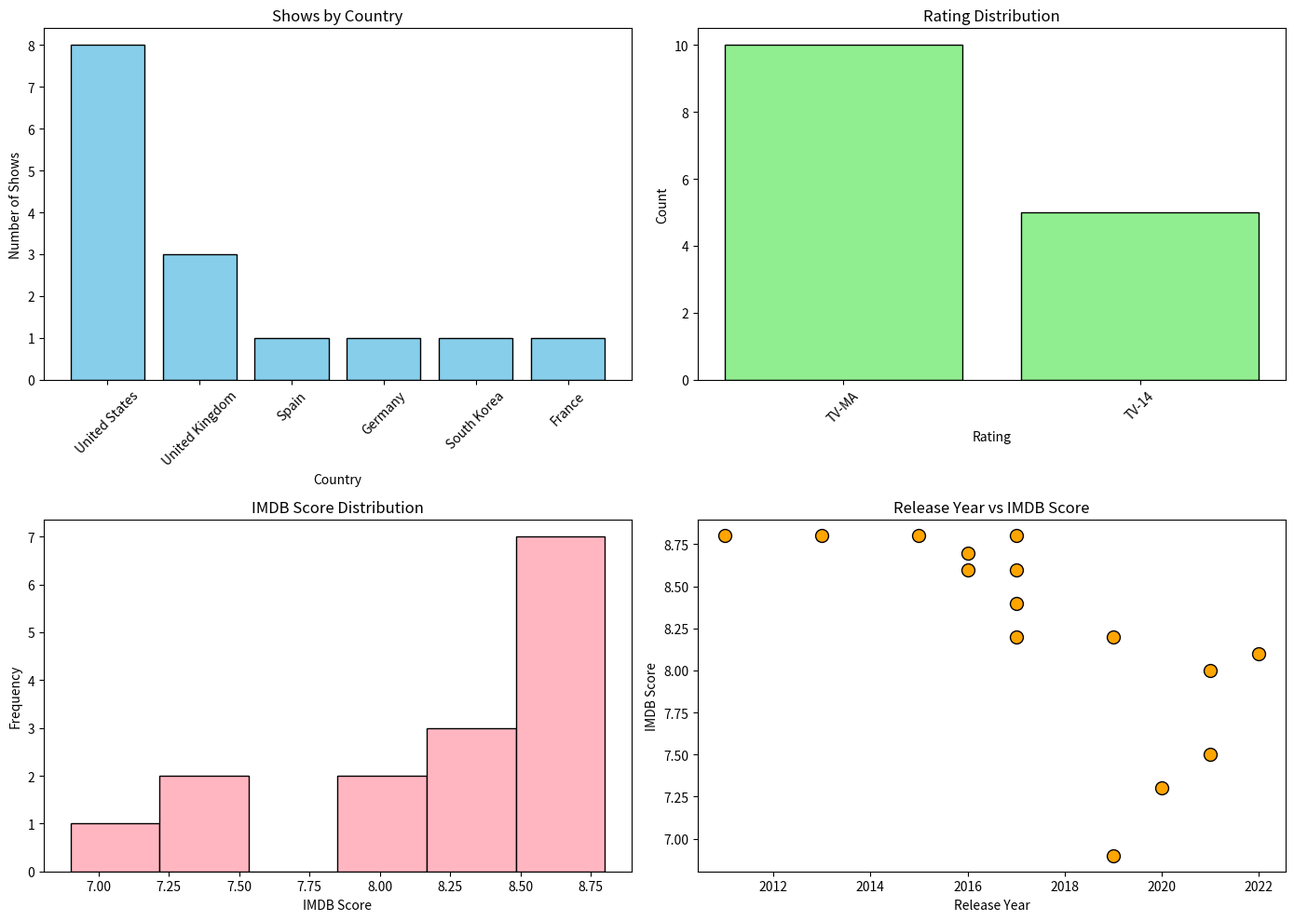

Write the Python code that produced this figure.
# Task 3 - Exploratory Data Analysis (EDA)
# Dataset  - Netflix Dataset
# Language - Python
# Run      - python task3_netflix_eda.py

import matplotlib.pyplot as plt

import pandas as pd



# define data
data = {
    "title"        : ["Stranger Things", "Money Heist", "Dark", "Ozark",
                      "The Crown", "Bridgerton", "Squid Game", "Narcos",
                      "Emily in Paris", "The Witcher", "Wednesday",
                      "Lupin", "Mindhunter", "Peaky Blinders", "Black Mirror"],
    "type"         : ["TV Show", "TV Show", "TV Show", "TV Show", "TV Show",
                      "TV Show", "TV Show", "TV Show", "TV Show", "TV Show",
                      "TV Show", "TV Show", "TV Show", "TV Show", "TV Show"],
    "country"      : ["United States", "Spain", "Germany", "United States",
                      "United Kingdom", "United States", "South Korea",
                      "United States", "United States", "United States",
                      "United States", "France", "United States",
                      "United Kingdom", "United Kingdom"],
    "release_year" : [2016, 2017, 2017, 2017, 2016, 2020, 2021, 2015,
                      2019, 2019, 2022, 2021, 2017, 2013, 2011],
    "rating"       : ["TV-14", "TV-MA", "TV-MA", "TV-MA", "TV-14",
                      "TV-14", "TV-MA", "TV-MA", "TV-14", "TV-MA",
                      "TV-14", "TV-MA", "TV-MA", "TV-MA", "TV-MA"],
    "seasons"      : [4, 5, 3, 4, 6, 3, 1, 3, 3, 3, 1, 3, 2, 6, 6],
    "imdb_score"   : [8.7, 8.2, 8.8, 8.4, 8.6, 7.3, 8.0, 8.8,
                      6.9, 8.2, 8.1, 7.5, 8.6, 8.8, 8.8]
}

# create dataframe
df = pd.DataFrame(data)

# show data
print("==============================")
print("      NETFLIX DATASET")
print("==============================")
print(df)
print()

# summary statistics
print("==============================")
print("    SUMMARY STATISTICS")
print("==============================")
print(df.describe())
print()

# trend - content by release year
print("==============================")
print("    CONTENT BY YEAR")
print("==============================")
year_count = df["release_year"].value_counts().sort_index()
print(year_count)
print()

# correlation analysis
print("==============================")
print("    CORRELATION ANALYSIS")
print("==============================")
print(df[["release_year", "seasons", "imdb_score"]].corr())
print()

# country count
country_count = df["country"].value_counts()

# rating count
rating_count = df["rating"].value_counts()

# setup figure and subplots
plt.figure(figsize=(14, 10))

# bar chart - shows by country
plt.subplot(2, 2, 1)
plt.bar(country_count.index, country_count.values,
        color="skyblue", edgecolor="black")
plt.xlabel("Country")
plt.ylabel("Number of Shows")
plt.title("Shows by Country")
plt.xticks(rotation=45)

# bar chart - rating distribution
plt.subplot(2, 2, 2)
plt.bar(rating_count.index, rating_count.values,
        color="lightgreen", edgecolor="black")
plt.xlabel("Rating")
plt.ylabel("Count")
plt.title("Rating Distribution")
plt.xticks(rotation=45)

# histogram - imdb score
plt.subplot(2, 2, 3)
plt.hist(df["imdb_score"], bins=6,
         color="lightpink", edgecolor="black")
plt.xlabel("IMDB Score")
plt.ylabel("Frequency")
plt.title("IMDB Score Distribution")

# scatter plot - release year vs imdb score
plt.subplot(2, 2, 4)
plt.scatter(df["release_year"], df["imdb_score"],
            color="orange", edgecolor="black", s=100)
plt.xlabel("Release Year")
plt.ylabel("IMDB Score")
plt.title("Release Year vs IMDB Score")

# display
plt.tight_layout()
plt.savefig("task3_output.png")
plt.show()
print("Saved : task3_output.png")
